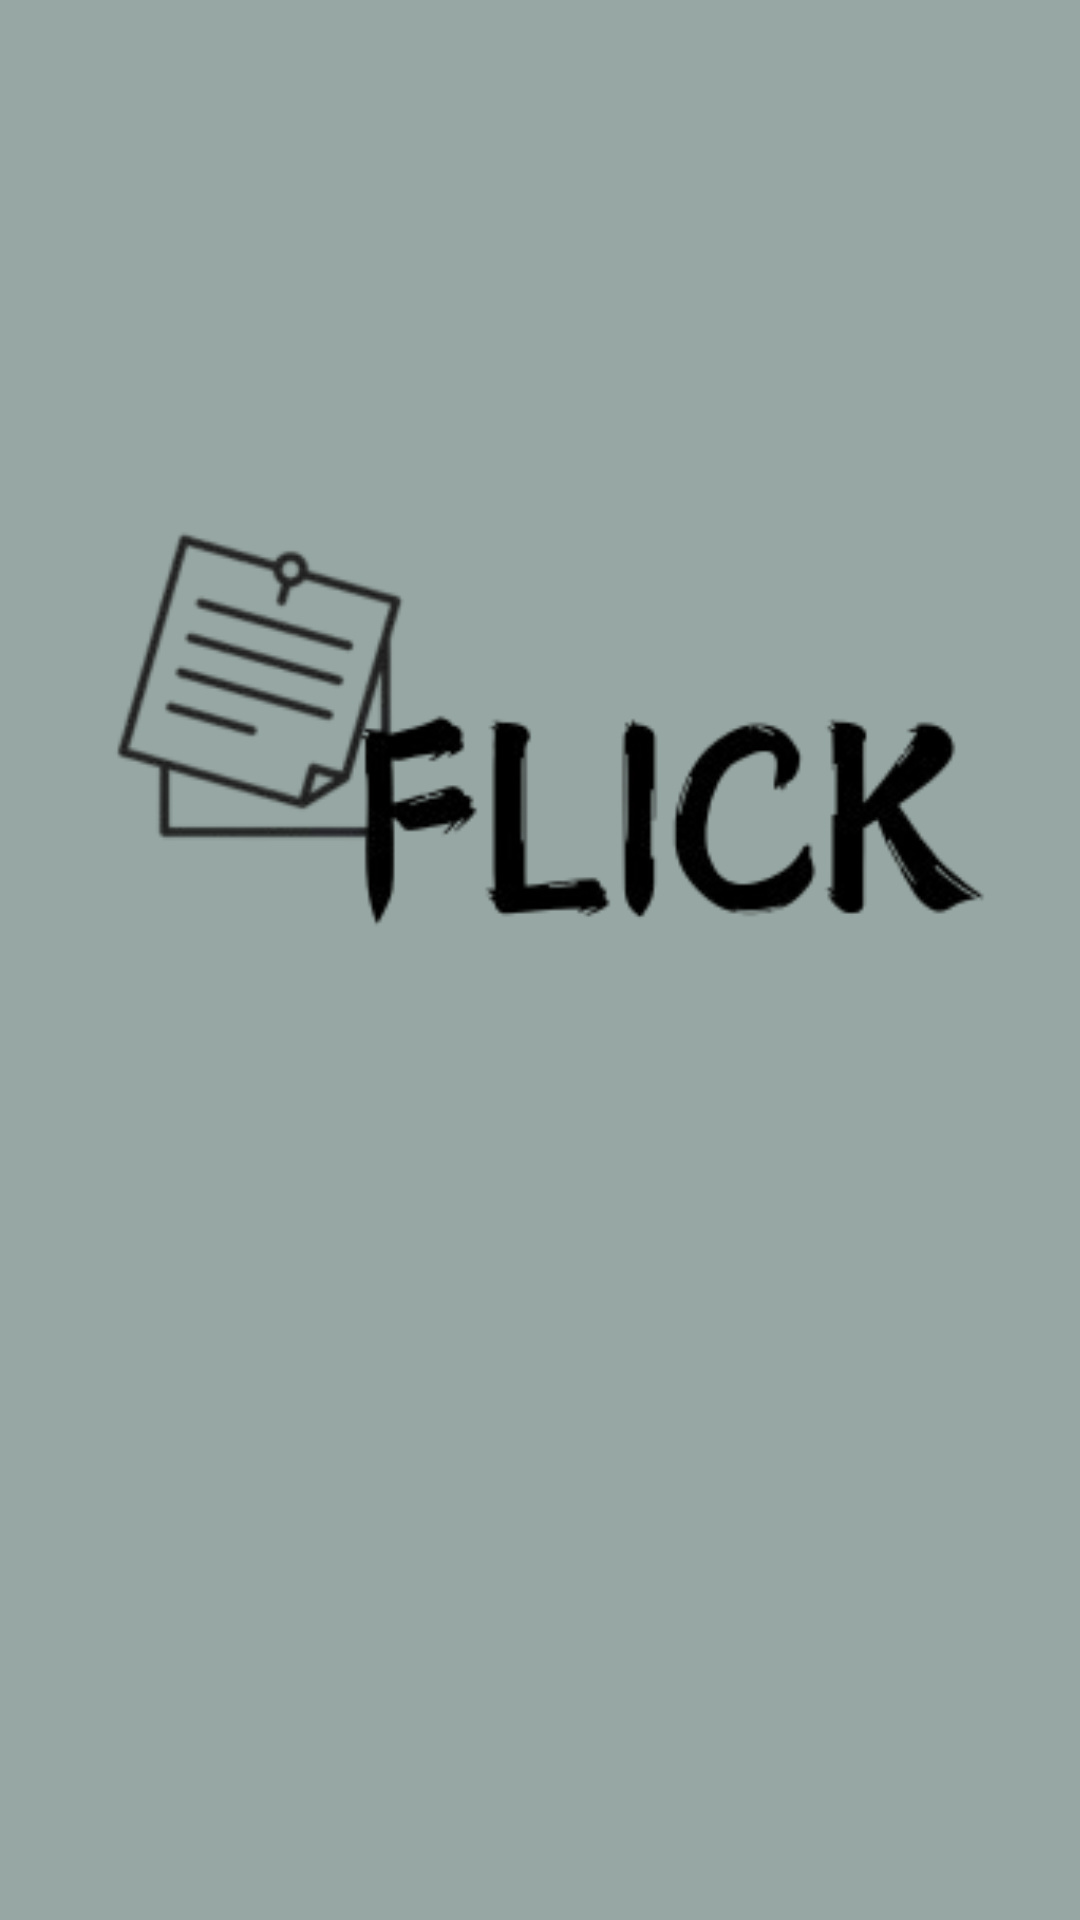

Produce the Android XML layout that renders to this screen, including the resource entries it uses.
<!-- AndroidManifest.xml: application theme Theme.mytheme -->
<!-- res/layout/activity_screen1.xml -->
<?xml version="1.0" encoding="utf-8"?>
<androidx.constraintlayout.widget.ConstraintLayout xmlns:android="http://schemas.android.com/apk/res/android"
    xmlns:android2="http:// schemas. android. com/ apk/ res/ android"
    xmlns:app="http://schemas.android.com/apk/res-auto"
    xmlns:tools="http://schemas.android.com/tools"
    android:id="@+id/main"
    android:layout_width="match_parent"
    android:layout_height="match_parent"
    tools:context=".MainActivity"
    android:background="#97a7a3">


    <ImageView
        android:id="@+id/FLICK"
        android:layout_width="508dp"
        android:layout_height="585dp"
        app:layout_constraintBottom_toBottomOf="parent"
        app:layout_constraintEnd_toEndOf="parent"
        app:layout_constraintHorizontal_bias="0.216"
        app:layout_constraintStart_toStartOf="parent"
        app:layout_constraintTop_toTopOf="parent"
        app:layout_constraintVertical_bias="0.568"
        app:srcCompat="@drawable/flick__1__removebg_preview" />


</androidx.constraintlayout.widget.ConstraintLayout>
<!-- resources referenced by this layout -->
<resources>
  <!-- drawable flick__1__removebg_preview: png bitmap (drawable, 27541 bytes) -->
  <style name="Theme.mytheme" parent="Theme.MaterialComponents.Light.NoActionBar">
          
          <item name="colorPrimary">@color/BackgroundGreen</item>
          <item name="colorPrimaryVariant">@color/AshColour</item>
          <item name="colorOnPrimary">@color/white</item>
          
  
          <item name="colorOnSecondary">@color/black</item>
          
          <item name="android:statusBarColor" tools:targetApi="l">@color/black</item>
          
  
      </style>
  <color name="BackgroundGreen">#01553b</color>
  <color name="AshColour">#e0e0e0</color>
  <color name="white">#FFFFFFFF</color>
  <color name="black">#FF000000</color>
</resources>
